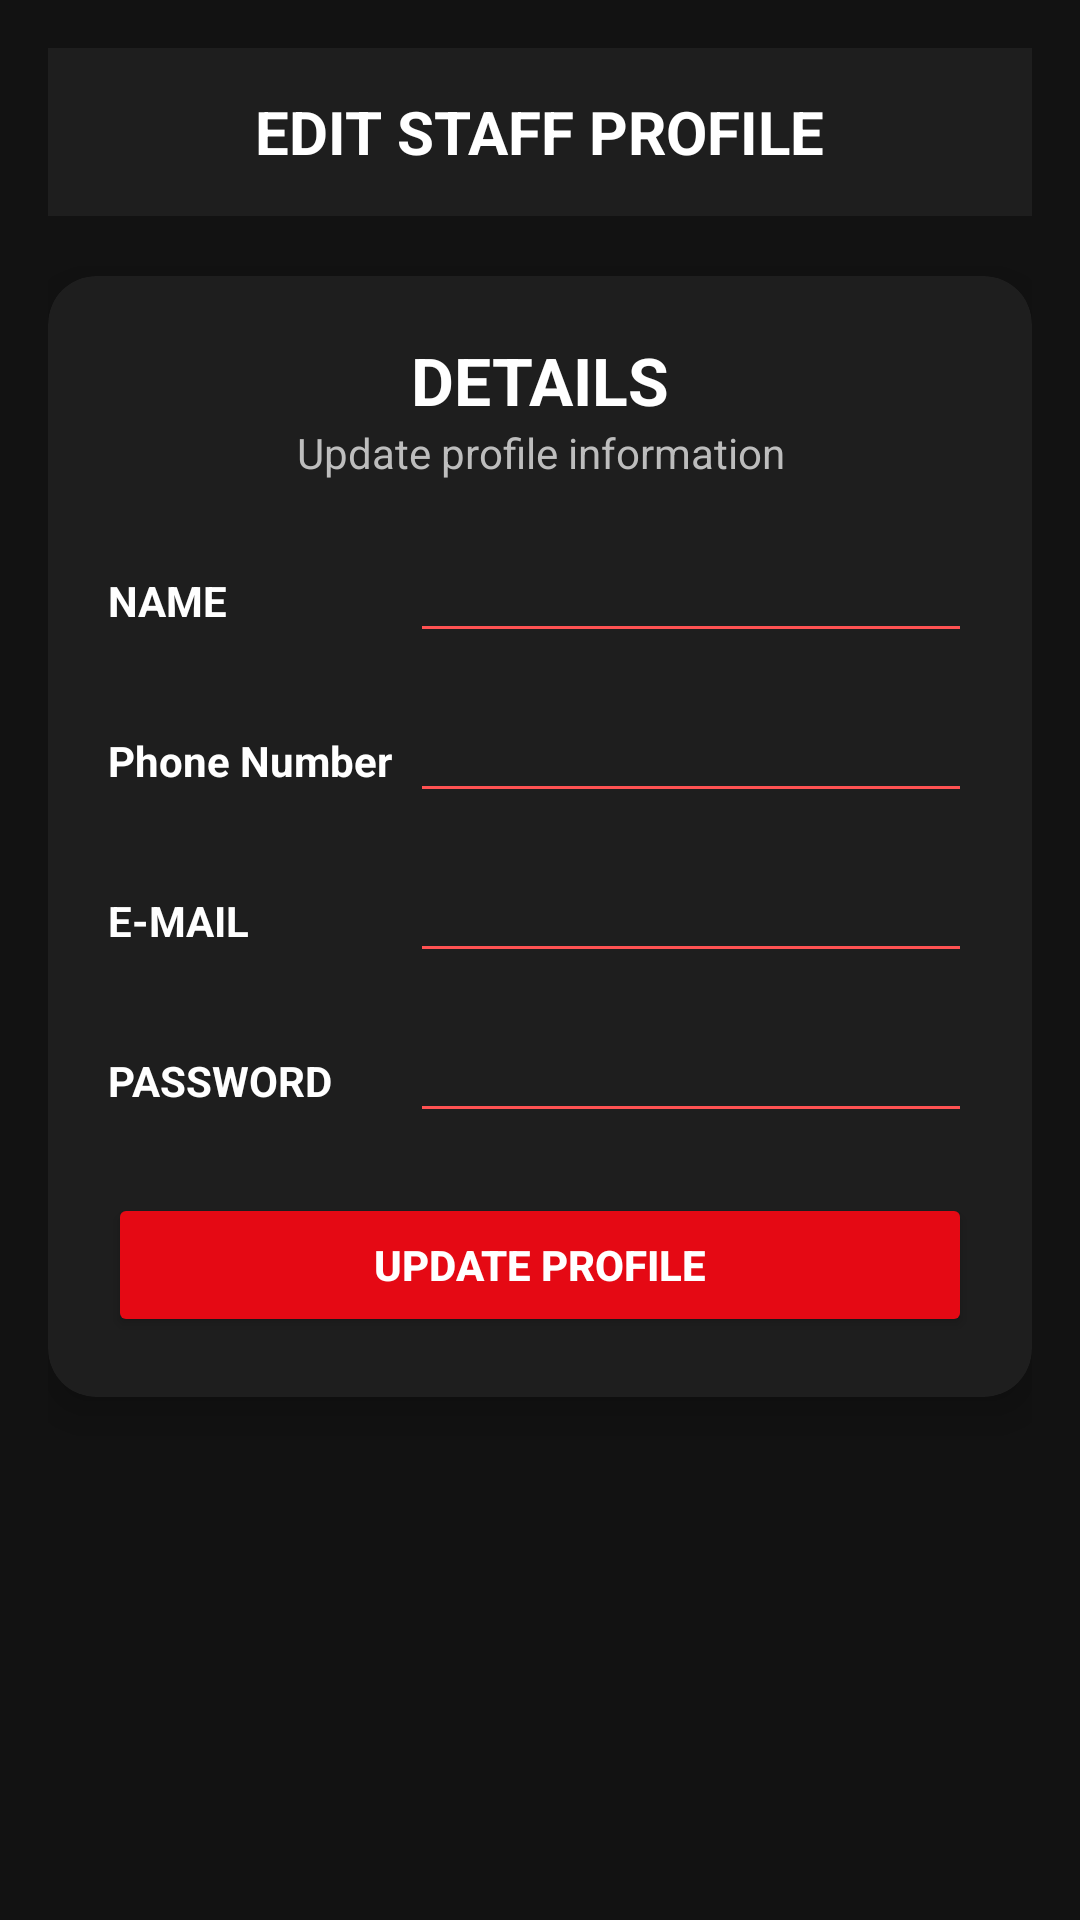

Android layout source for this screen:
<!-- AndroidManifest.xml: application theme Theme.CINEMA_PROJECT -->
<!-- res/layout/activity_staff_edit_profile.xml -->
<?xml version="1.0" encoding="utf-8"?>
<RelativeLayout xmlns:android="http://schemas.android.com/apk/res/android"
    xmlns:app="http://schemas.android.com/apk/res-auto"
    android:layout_width="match_parent"
    android:layout_height="match_parent"
    android:background="#121212"
    android:padding="16dp"
    android:fitsSystemWindows="true">

    
    <androidx.appcompat.widget.Toolbar
        android:id="@+id/toolbarAddMovie"
        android:layout_width="match_parent"
        android:layout_height="56dp"
        android:background="#1E1E1E"
        app:titleTextColor="#FFFFFF"
        app:navigationIcon="@drawable/arrow_back">

        <TextView
            android:id="@+id/toolbarTitle"
            android:layout_width="wrap_content"
            android:layout_height="wrap_content"
            android:layout_gravity="center"
            android:text="EDIT STAFF PROFILE"
            android:textColor="#FFFFFF"
            android:textSize="20sp"
            android:textStyle="bold" />

    </androidx.appcompat.widget.Toolbar>

    
    <androidx.cardview.widget.CardView
        android:id="@+id/cardAddMovie"
        android:layout_width="match_parent"
        android:layout_height="wrap_content"
        android:layout_centerHorizontal="true"
        android:layout_below="@id/toolbarAddMovie"
        android:layout_marginTop="20dp"
        app:cardCornerRadius="16dp"
        app:cardElevation="8dp"
        app:cardBackgroundColor="#1E1E1E">

        <LinearLayout
            android:layout_width="match_parent"
            android:layout_height="wrap_content"
            android:orientation="vertical"
            android:padding="20dp">

            
            <TextView
                android:layout_width="match_parent"
                android:layout_height="wrap_content"
                android:text="DETAILS"
                android:textSize="22sp"
                android:textStyle="bold"
                android:textColor="#FFFFFF"
                android:gravity="center"/>

            <TextView
                android:layout_width="match_parent"
                android:layout_height="wrap_content"
                android:text="Update profile information"
                android:textSize="14sp"
                android:textColor="#BDBDBD"
                android:gravity="center"
                android:layout_marginBottom="16dp"/>

            <LinearLayout
                android:layout_width="match_parent"
                android:layout_height="wrap_content"
                android:orientation="horizontal"
                android:layout_marginBottom="12dp">

                <TextView
                    android:layout_width="0dp"
                    android:layout_height="wrap_content"
                    android:layout_weight="0.35"
                    android:text="NAME"
                    android:textColor="#FFFFFF"
                    android:textStyle="bold"/>

                <EditText
                    android:id="@+id/etnames"
                    android:layout_width="0dp"
                    android:layout_height="wrap_content"
                    android:layout_weight="0.65"
                    android:inputType="text"
                    android:textColor="#FFFFFF"
                    android:backgroundTint="#FF5252"/>
            </LinearLayout>

            <LinearLayout
                android:layout_width="match_parent"
                android:layout_height="wrap_content"
                android:orientation="horizontal"
                android:layout_marginBottom="12dp">

                <TextView
                    android:layout_width="0dp"
                    android:layout_height="wrap_content"
                    android:layout_weight="0.35"
                    android:text="Phone Number"
                    android:textColor="#FFFFFF"
                    android:textStyle="bold"/>

                <EditText
                    android:id="@+id/etphonesnums"
                    android:layout_width="0dp"
                    android:layout_height="wrap_content"
                    android:layout_weight="0.65"
                    android:inputType="text|number"
                    android:minLines="2"
                    android:textColor="#FFFFFF"
                    android:backgroundTint="#FF5252"/>
            </LinearLayout>

            <LinearLayout
                android:layout_width="match_parent"
                android:layout_height="wrap_content"
                android:orientation="horizontal"
                android:layout_marginBottom="12dp">

                <TextView
                    android:layout_width="0dp"
                    android:layout_height="wrap_content"
                    android:layout_weight="0.35"
                    android:text="E-MAIL"
                    android:textColor="#FFFFFF"
                    android:textStyle="bold"/>

                <EditText
                    android:id="@+id/etemails"
                    android:layout_width="0dp"
                    android:layout_height="wrap_content"
                    android:layout_weight="0.65"
                    android:inputType="text"
                    android:textColor="#FFFFFF"
                    android:backgroundTint="#FF5252"/>
            </LinearLayout>

            <LinearLayout
                android:layout_width="match_parent"
                android:layout_height="wrap_content"
                android:orientation="horizontal"
                android:layout_marginBottom="20dp">

                <TextView
                    android:layout_width="0dp"
                    android:layout_height="wrap_content"
                    android:layout_weight="0.35"
                    android:text="PASSWORD"
                    android:textColor="#FFFFFF"
                    android:textStyle="bold"/>

                <EditText
                    android:id="@+id/etpasswords"
                    android:layout_width="0dp"
                    android:layout_height="wrap_content"
                    android:layout_weight="0.65"
                    android:inputType="text"
                    android:textColor="#FFFFFF"
                    android:backgroundTint="#FF5252"/>
            </LinearLayout>

            
            <Button
                android:id="@+id/btnstaffedit"
                android:layout_width="match_parent"
                android:layout_height="wrap_content"
                android:text="Update Profile"
                android:textStyle="bold"
                android:backgroundTint="#E50914"
                android:textColor="#FFFFFF"/>

        </LinearLayout>


    </androidx.cardview.widget.CardView>

</RelativeLayout>
<!-- resources referenced by this layout -->
<resources>
  <style name="Theme.CINEMA_PROJECT" parent="Base.Theme.CINEMA_PROJECT" />
  <style name="Base.Theme.CINEMA_PROJECT" parent="Theme.Material3.DayNight.NoActionBar">
          
          
      </style>
</resources>
